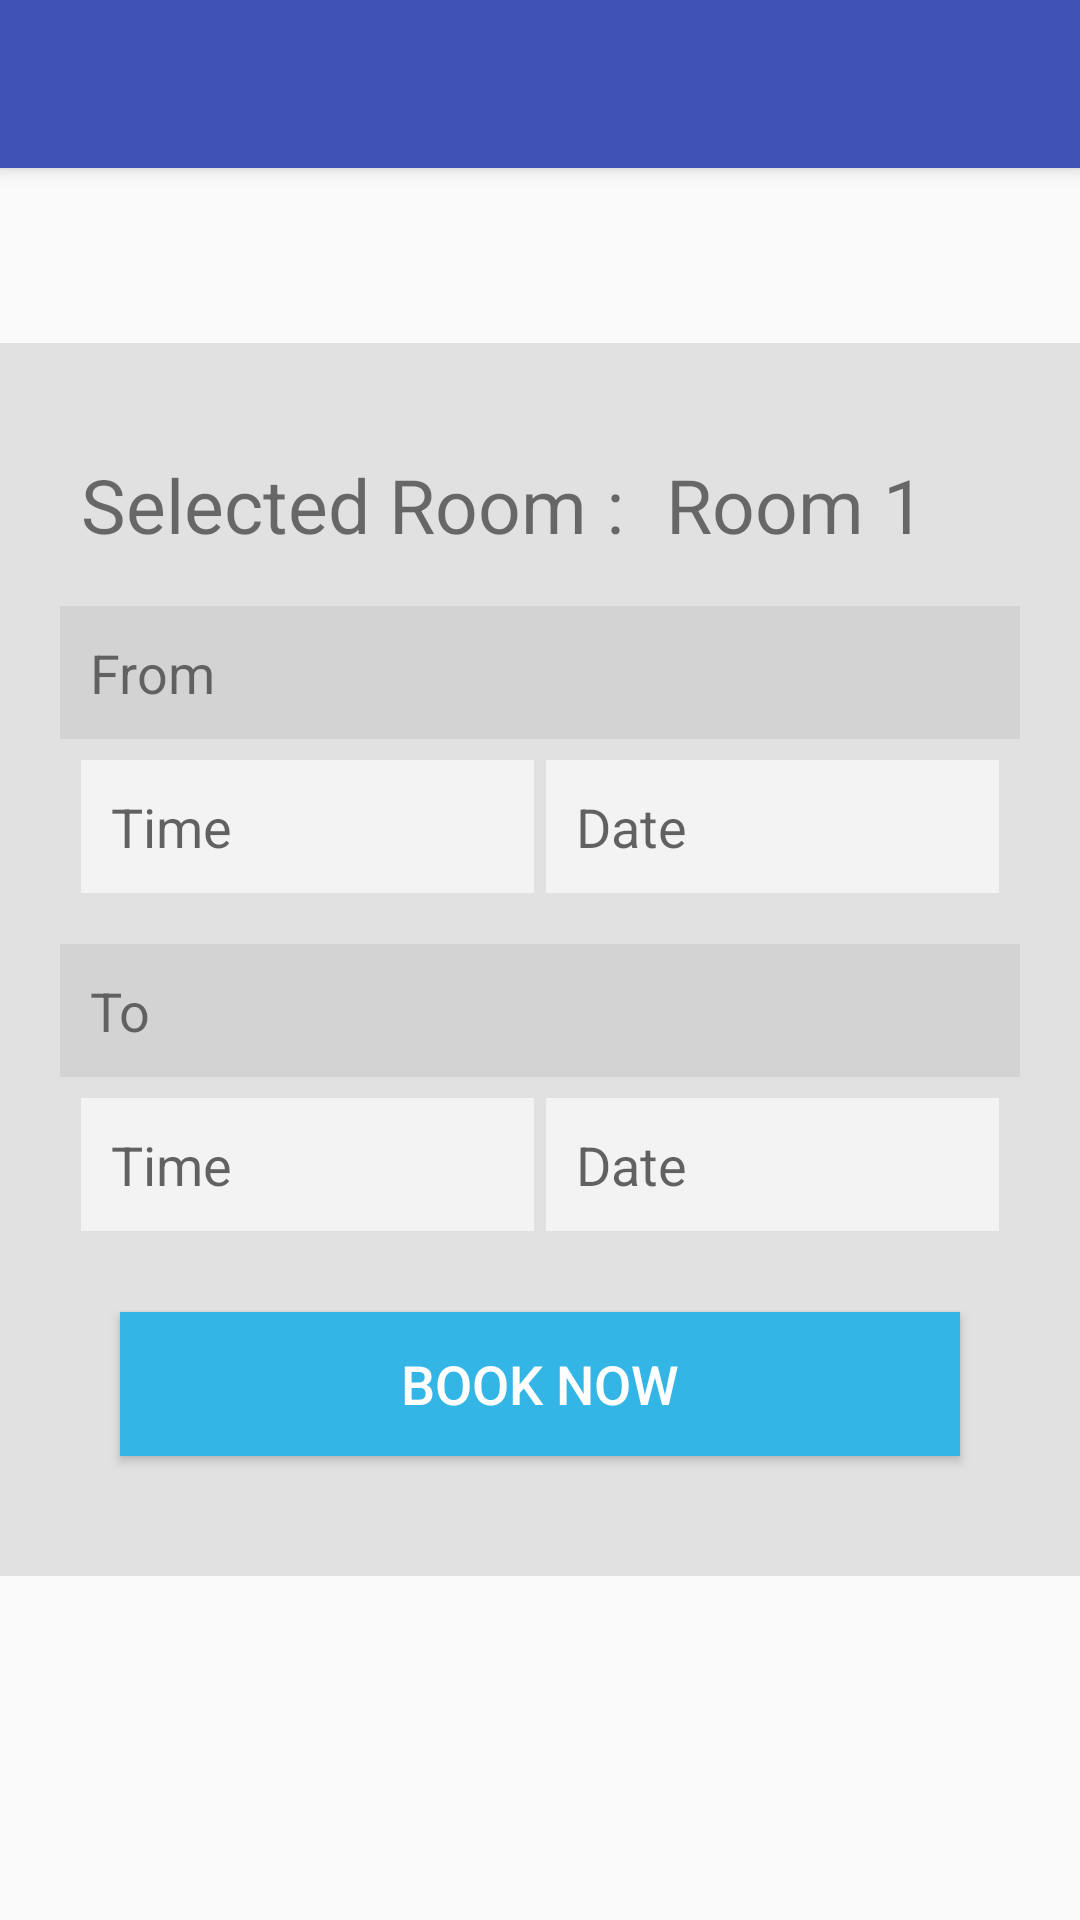

The Android layout XML behind this screen, and the referenced resources:
<!-- AndroidManifest.xml: activity theme AppTheme.NoActionBar -->
<!-- res/layout/activity_second.xml -->
<android.support.design.widget.CoordinatorLayout xmlns:android="http://schemas.android.com/apk/res/android"
    xmlns:app="http://schemas.android.com/apk/res-auto"
    xmlns:tools="http://schemas.android.com/tools"
    android:layout_width="match_parent"
    android:layout_height="match_parent"
    android:fitsSystemWindows="true"
    tools:context=".ActivityMain">

    <android.support.design.widget.AppBarLayout
        android:layout_width="match_parent"
        android:layout_height="wrap_content"
        android:theme="@style/AppTheme.AppBarOverlay">

        <android.support.v7.widget.Toolbar
            android:id="@+id/toolbar"
            android:layout_width="match_parent"
            android:layout_height="?attr/actionBarSize"
            android:background="?attr/colorPrimary"
            app:popupTheme="@style/AppTheme.PopupOverlay" />

    </android.support.design.widget.AppBarLayout>

    <LinearLayout
        android:layout_width="match_parent"
        android:layout_height="wrap_content"
        android:layout_gravity="center"
        android:background="#e1e1e1"
        android:orientation="vertical"
        android:padding="20dp">

        <LinearLayout
            android:layout_width="match_parent"
            android:layout_height="wrap_content"
            android:orientation="horizontal"
            android:padding="5dp">

            <TextView
                android:layout_width="wrap_content"
                android:layout_height="wrap_content"
                android:layout_margin="2dp"
                android:text="Selected Room :"
                android:textSize="25sp" />

            <TextView
                android:id="@+id/selected_room"
                android:layout_width="wrap_content"
                android:layout_height="wrap_content"
                android:layout_margin="2dp"
                android:padding="10dp"
                android:text="Room 1"
                android:textSize="25sp" />

        </LinearLayout>


        <TextView
            android:layout_width="match_parent"
            android:layout_height="wrap_content"
            android:background="#d3d3d3"
            android:padding="10dp"
            android:text="From"
            android:textSize="18sp" />

        <LinearLayout
            android:layout_width="match_parent"
            android:layout_height="wrap_content"
            android:orientation="horizontal"
            android:padding="5dp">

            <EditText
                android:id="@+id/from_time"
                android:layout_width="0dp"
                android:layout_height="wrap_content"
                android:layout_margin="2dp"
                android:layout_weight="1"
                android:background="#f3f3f3"
                android:hint="Time"
                android:padding="10dp" />

            <EditText
                android:id="@+id/from_date"
                android:layout_width="0dp"
                android:layout_height="wrap_content"
                android:layout_margin="2dp"
                android:layout_weight="1"
                android:background="#f3f3f3"
                android:hint="Date"
                android:padding="10dp" />

        </LinearLayout>

        <TextView
            android:layout_width="match_parent"
            android:layout_height="wrap_content"
            android:layout_marginTop="10dp"
            android:background="#d3d3d3"
            android:padding="10dp"
            android:text="To"
            android:textSize="18sp" />

        <LinearLayout
            android:layout_width="match_parent"
            android:layout_height="wrap_content"
            android:orientation="horizontal"
            android:padding="5dp">

            <EditText
                android:id="@+id/to_time"
                android:layout_width="0dp"
                android:layout_height="wrap_content"
                android:layout_margin="2dp"
                android:layout_weight="1"
                android:background="#f3f3f3"
                android:hint="Time"
                android:padding="10dp" />

            <EditText
                android:id="@+id/to_date"
                android:layout_width="0dp"
                android:layout_height="wrap_content"
                android:layout_margin="2dp"
                android:layout_weight="1"
                android:background="#f3f3f3"
                android:hint="Date"
                android:padding="10dp" />

        </LinearLayout>

        <Button
            android:id="@+id/book_now"
            android:layout_width="match_parent"
            android:layout_height="wrap_content"
            android:layout_margin="20dp"
            android:background="@android:color/holo_blue_light"
            android:text="BOOK NOW"
            android:textColor="#ffffff"
            android:textSize="18sp" />

    </LinearLayout>

</android.support.design.widget.CoordinatorLayout>
<!-- resources referenced by this layout -->
<resources>
  <style name="AppTheme.AppBarOverlay" parent="ThemeOverlay.AppCompat.Dark.ActionBar" />
  <style name="AppTheme.PopupOverlay" parent="ThemeOverlay.AppCompat.Light" />
  <style name="AppTheme.NoActionBar">
          <item name="windowActionBar">false</item>
          <item name="windowNoTitle">true</item>
      </style>
</resources>
